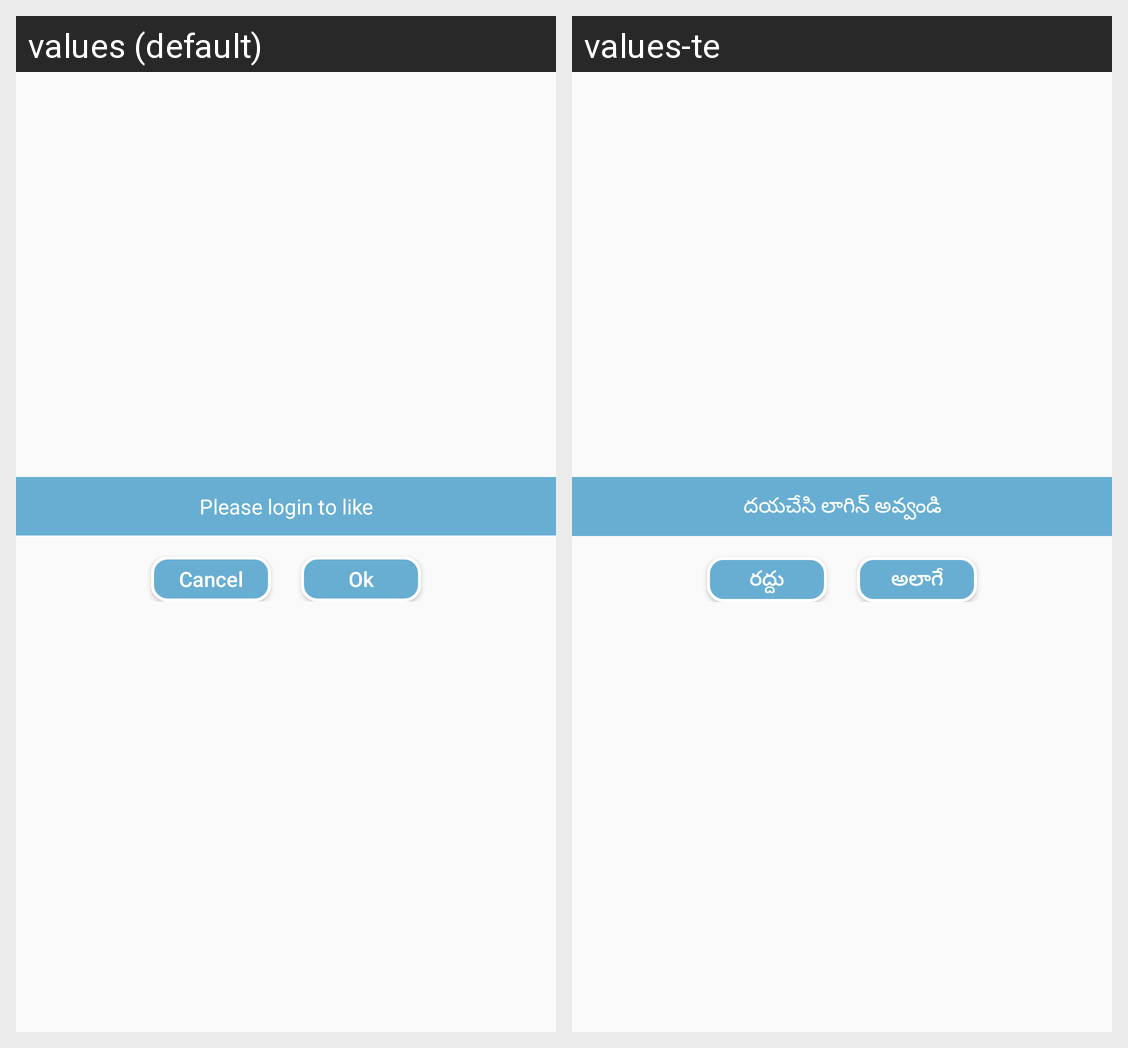

Locale-by-locale string values for the Android screen shown in this grid:
Android screen res/layout/dialog_like.xml rendered under 2 locales, left to right: values (default), values-te. Device: Nexus 5 (rendered at 1080×1920; each locale shown at half size, 540×960, under a caption strip naming it); theme AppTheme.
Strings drawn on this screen, with the default value and each locale's value (text and hints the layout hard-codes, and strings that could not be matched under every locale, appear in the picture but are not listed):

please_login_to_like
  values: Please login to like
  values-te: దయచేసి లాగిన్ అవ్వండి

cancel
  values: Cancel
  values-te: రద్దు

ok
  values: Ok
  values-te: అలాగే
